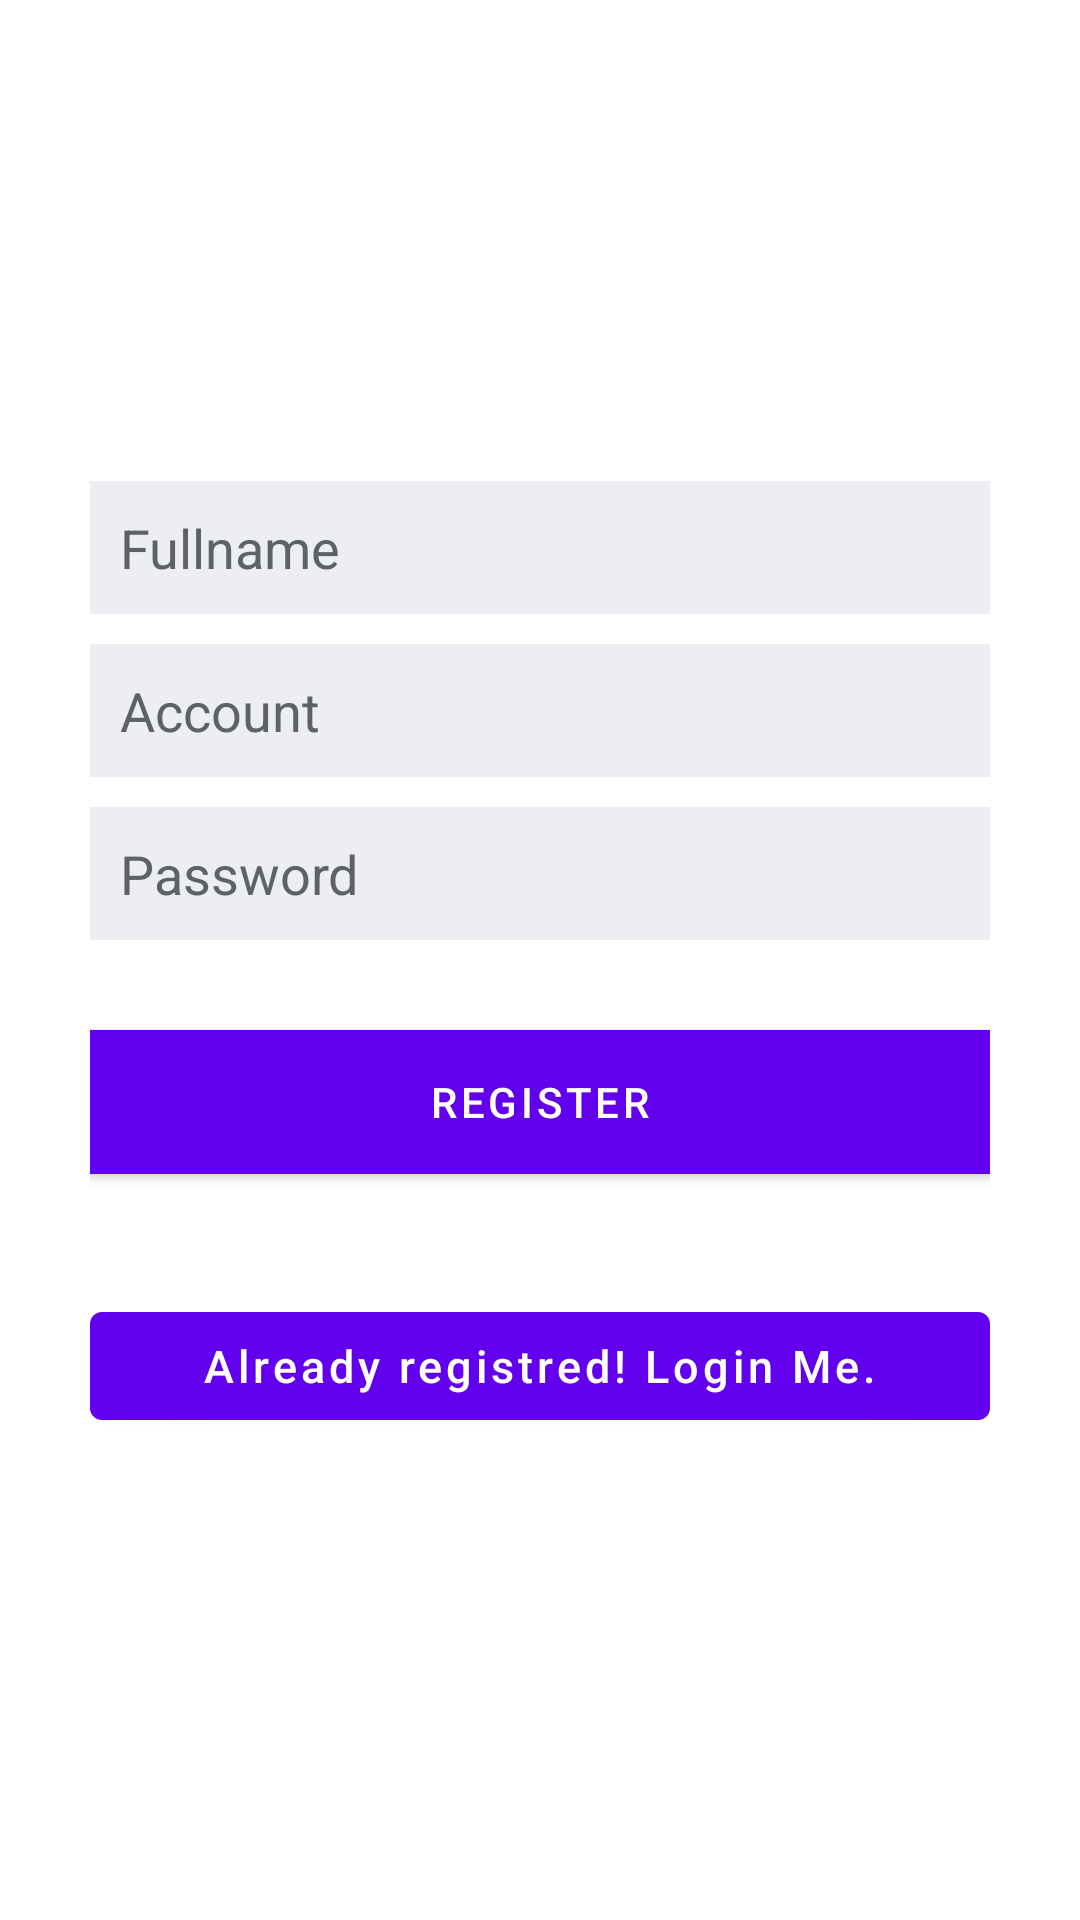

Android layout source for this screen:
<!-- AndroidManifest.xml: application theme AppTheme -->
<!-- res/layout/activity_register.xml -->
<?xml version="1.0" encoding="utf-8"?>

<LinearLayout xmlns:android="http://schemas.android.com/apk/res/android"
    android:layout_width="fill_parent"
    android:layout_height="fill_parent"
    android:background="@drawable/bg"
    android:gravity="center"
    android:orientation="vertical"
    android:padding="10dp" >

    <LinearLayout
        android:layout_width="fill_parent"
        android:layout_height="wrap_content"
        android:layout_gravity="center"
        android:orientation="vertical"
        android:paddingLeft="20dp"
        android:paddingRight="20dp" >

        <EditText
            android:id="@+id/name"
            android:layout_width="fill_parent"
            android:layout_height="wrap_content"
            android:layout_marginBottom="10dp"
            android:background="@color/btn_login_bg"
            android:hint="@string/hint_name"
            android:inputType="textCapWords"
            android:padding="10dp"
            android:singleLine="true"
            android:textColor="@color/input_register"
            android:textColorHint="@color/input_register_hint" />

        <EditText
            android:id="@+id/email"
            android:layout_width="fill_parent"
            android:layout_height="wrap_content"
            android:layout_marginBottom="10dp"
            android:background="@color/btn_login_bg"
            android:hint="@string/hint_account"
            android:inputType="textEmailAddress"
            android:padding="10dp"
            android:singleLine="true"
            android:textColor="@color/input_register"
            android:textColorHint="@color/input_register_hint" />

        <EditText
            android:id="@+id/password"
            android:layout_width="fill_parent"
            android:layout_height="wrap_content"
            android:layout_marginBottom="10dp"
            android:background="@color/btn_login_bg"
            android:hint="@string/hint_password"
            android:inputType="textPassword"
            android:padding="10dp"
            android:singleLine="true"
            android:textColor="@color/input_register"
            android:textColorHint="@color/input_register_hint" />

        

        <Button
            android:id="@+id/btnRegister"
            android:layout_width="fill_parent"
            android:layout_height="wrap_content"
            android:layout_marginTop="20dip"
            android:background="#ea4c88"
            android:text="@string/btn_register"
            android:textColor="@color/white" />

        

        <Button
            android:id="@+id/btnLinkToLoginScreen"
            android:layout_width="fill_parent"
            android:layout_height="wrap_content"
            android:layout_marginTop="40dip"
            android:background="@null"
            android:text="@string/btn_link_to_login"
            android:textAllCaps="false"
            android:textColor="@color/white"
            android:textSize="15dp" />
    </LinearLayout>

</LinearLayout>
<!-- resources referenced by this layout -->
<resources>
  <color name="btn_login_bg">#eceef1</color>
  <color name="input_register">#888888</color>
  <color name="input_register_hint">#5e6266</color>
  <color name="white">#ffffff</color>
  <string name="btn_link_to_login">Already registred! Login Me.</string>
  <string name="btn_register">REGISTER</string>
  <string name="hint_account">Account</string>
  <string name="hint_name">Fullname</string>
  <string name="hint_password">Password</string>
</resources>
